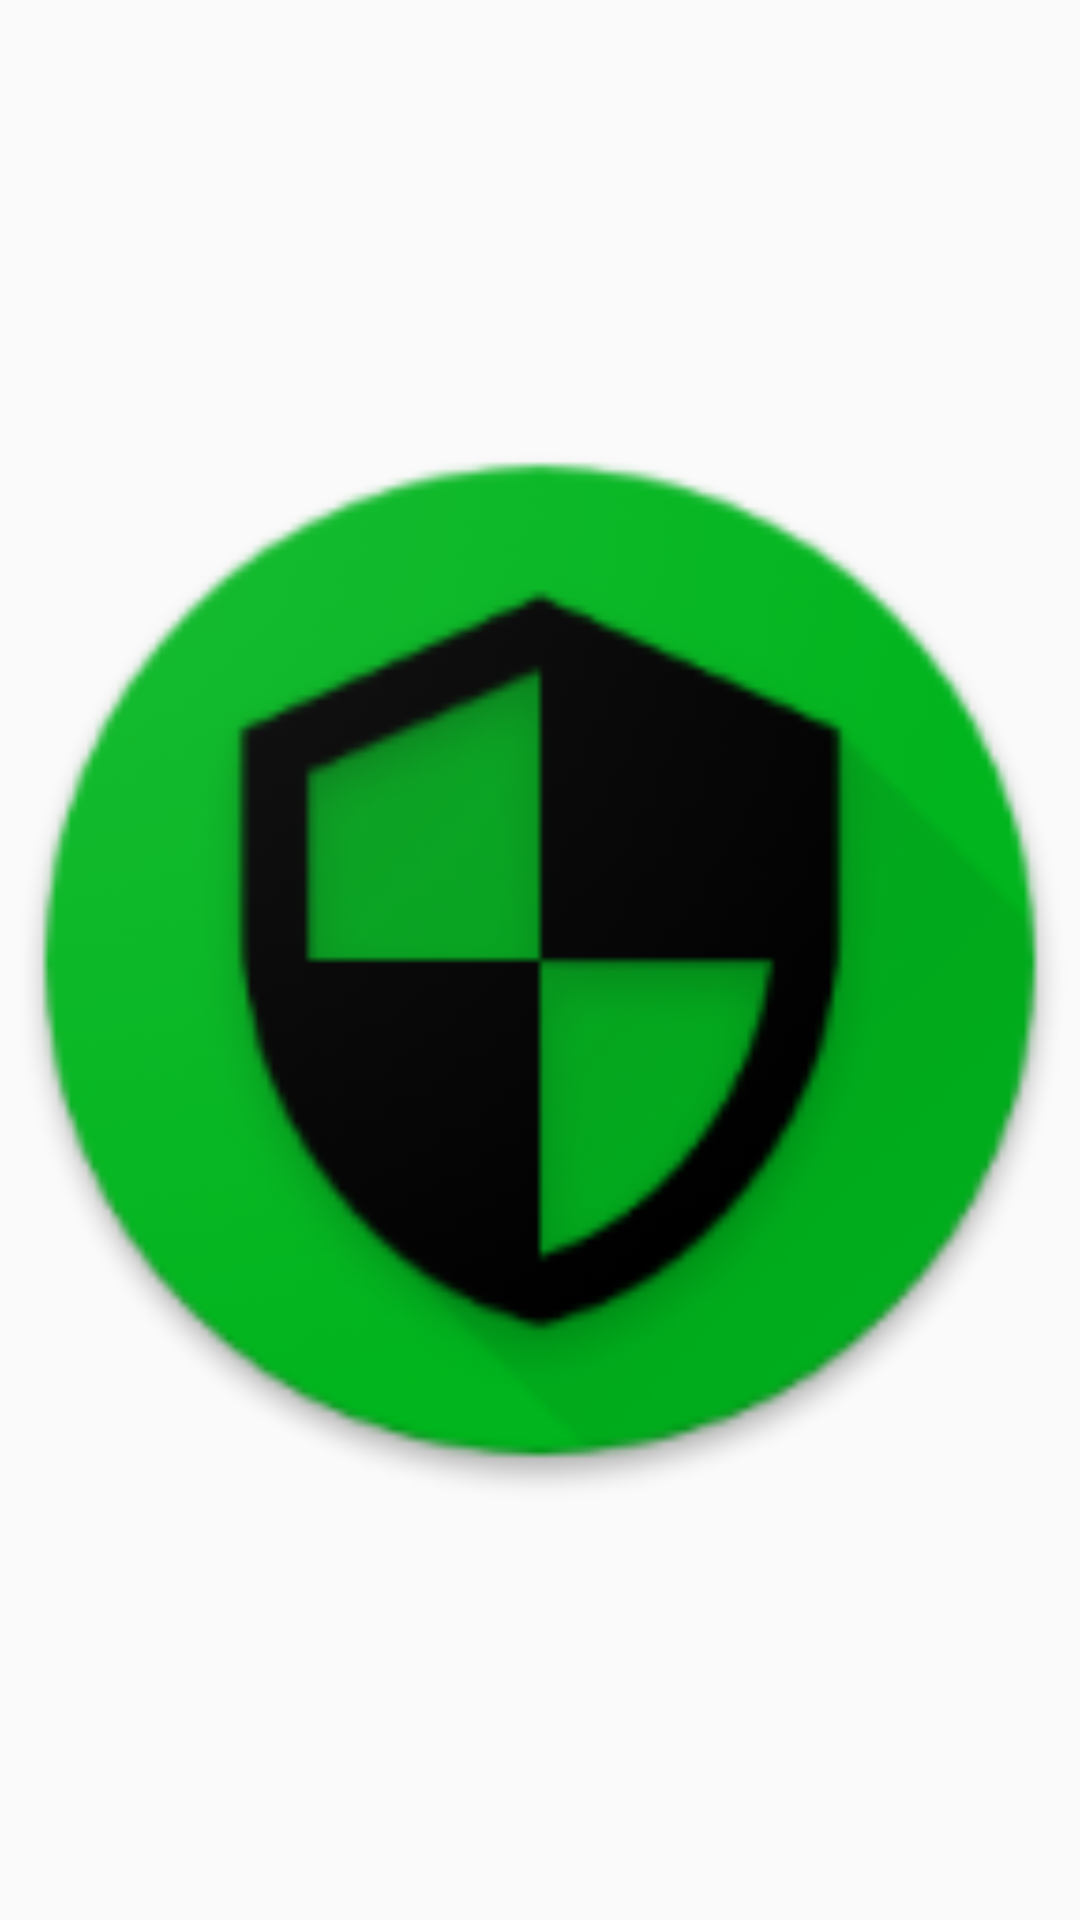

Reconstruct the res/layout file that produces this screen, plus the resources it refers to.
<!-- AndroidManifest.xml: application theme AppTheme -->
<!-- res/layout/warn_icon.xml -->
<?xml version="1.0" encoding="utf-8"?>
<LinearLayout xmlns:android="http://schemas.android.com/apk/res/android"
    xmlns:app="http://schemas.android.com/apk/res-auto"
    android:orientation="vertical"
    android:layout_width="match_parent"
    android:layout_height="match_parent">

    <ImageView xmlns:android="http://schemas.android.com/apk/res/android"
        android:layout_width="match_parent"
        android:layout_height="match_parent"
        android:background="#00FFFFFF"
        app:srcCompat="@mipmap/ic_launcher">
    </ImageView>
</LinearLayout>
<!-- resources referenced by this layout -->
<resources>
  <!-- mipmap ic_launcher: png bitmap (mipmap-hdpi, 5841 bytes) -->
  <style name="AppTheme" parent="Theme.AppCompat.Light.DarkActionBar">
          
          <item name="colorPrimary">@color/myColor</item>
          <item name="colorPrimaryDark">@color/colorPrimaryDark</item>
          <item name="colorAccent">@color/colorAccent</item>
      </style>
  <color name="colorPrimaryDark">#005711</color>
  <color name="colorAccent">#FF0000</color>
</resources>
